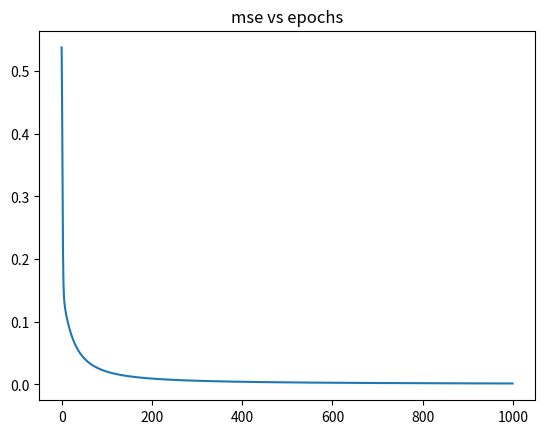

Generate this figure with matplotlib:
# %%
import numpy as np
import matplotlib.pyplot as plt

# %%
x=np.array([[0,0,1],
            [0,1,1],
            [1,0,1],
            [1,1,1]])
d=np.array([0,1,1,1])

# %%
epochs=1000
mse=[]

w=2*np.random.random((3,1))-1
for _ in range(epochs):
       y=1/(1+np.exp(-(np.dot(x,w))))
       e=d.reshape(-1,1)-y
       dw=0.9*np.dot(x.T,(y*(1-y))*e)
       w+=dw
       mse.append(np.mean(e**2))
       

# %%
plt.plot(mse)
plt.title("mse vs epochs")
plt.show()

# %%


# %%



